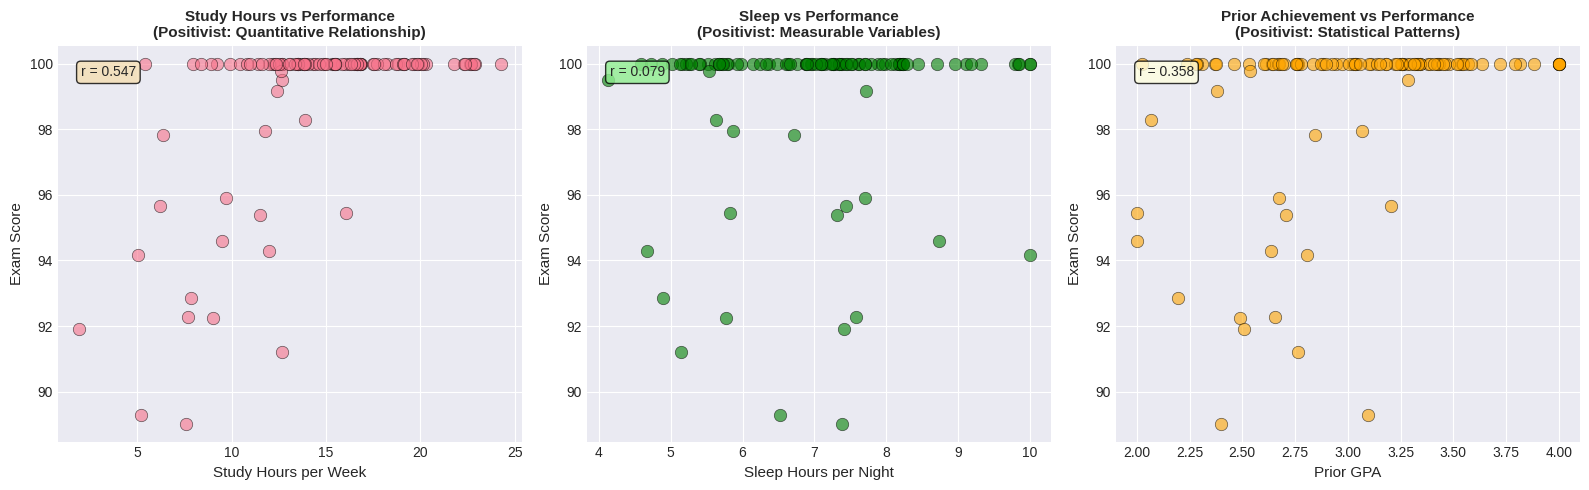
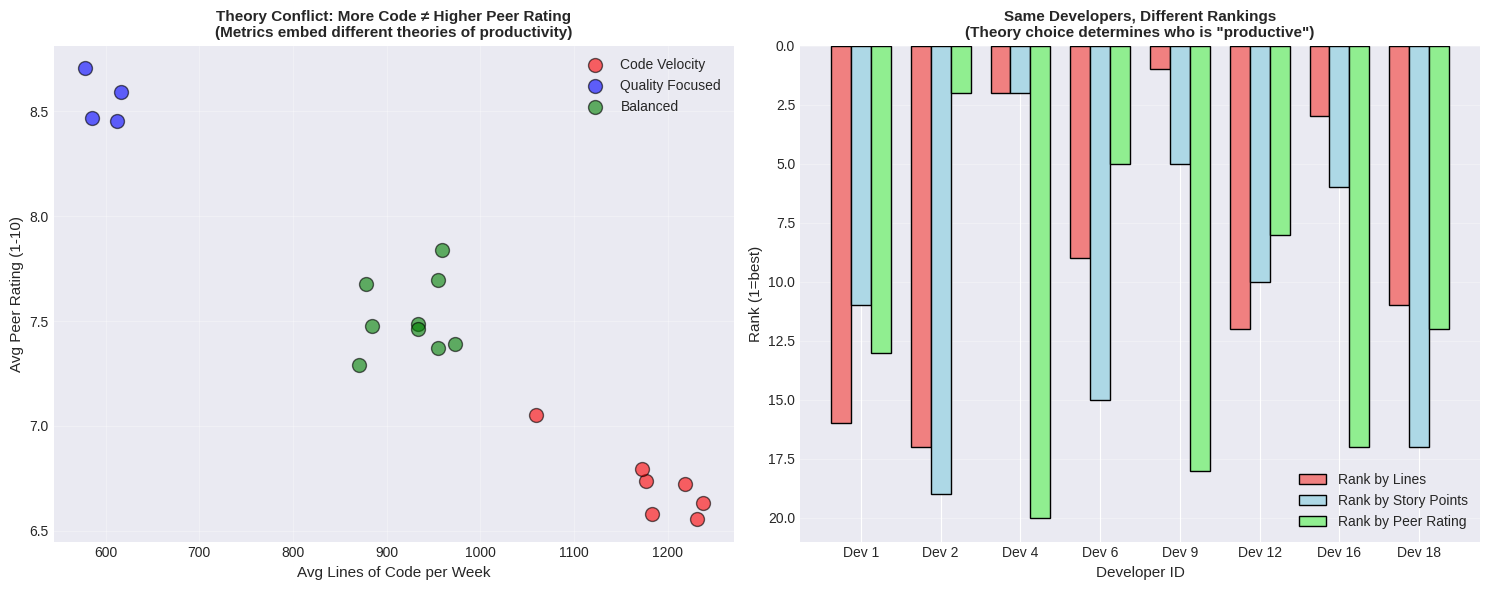
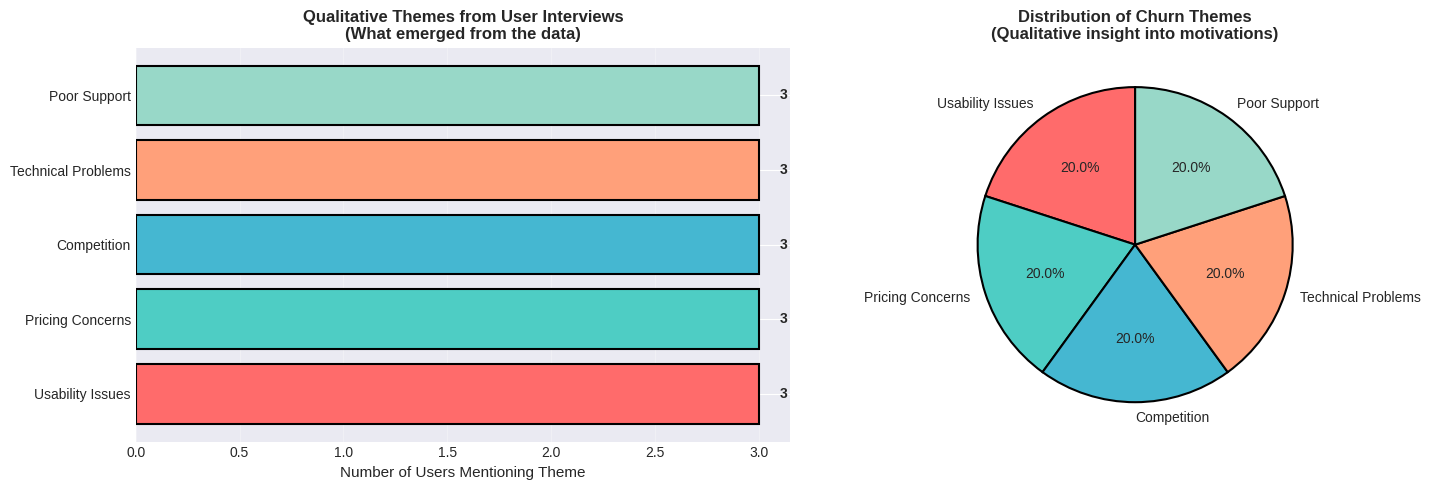

Python code for these plots, in order:
# Standard data science libraries
import numpy as np
import pandas as pd
import matplotlib.pyplot as plt
import seaborn as sns
from scipy import stats

# Configuration for better visualizations
%matplotlib inline
plt.style.use('seaborn-v0_8-darkgrid')
sns.set_palette("husl")

# Set random seeds for reproducibility
np.random.seed(42)

print("✓ Libraries imported successfully!")

# Demonstration: Same research question, different paradigms

# Research Question: "Why do students perform differently on exams?"

# Simulate student data
np.random.seed(42)
n_students = 100

students_data = pd.DataFrame({
    'student_id': range(1, n_students + 1),
    'study_hours': np.random.normal(15, 5, n_students).clip(0, 30),
    'sleep_hours': np.random.normal(7, 1.5, n_students).clip(4, 10),
    'prior_gpa': np.random.normal(3.0, 0.5, n_students).clip(2.0, 4.0),
})

# Generate exam scores based on these factors
students_data['exam_score'] = (
    30 +  # Base score
    students_data['study_hours'] * 2 +  # Study effect
    students_data['sleep_hours'] * 3 +   # Sleep effect
    students_data['prior_gpa'] * 10 +    # Prior achievement
    np.random.normal(0, 5, n_students)   # Random variation
).clip(0, 100)

print("Student Performance Data (First 10 students):")
print("="*70)
print(students_data.head(10).to_string(index=False))

print("\n" + "="*70)
print("How different paradigms approach this data:\n")

print("📊 POSITIVIST APPROACH:")
print("   - Measure variables quantitatively (hours, scores, GPA)")
print("   - Run statistical tests to find relationships")
print("   - Build predictive models")
print("   - Seek generalizable patterns across all students\n")

print("🎭 INTERPRETIVIST APPROACH:")
print("   - Interview students about their study experiences")
print("   - Understand individual contexts and motivations")
print("   - Explore how students perceive their own learning")
print("   - Focus on rich, contextual understanding\n")

print("🔧 PRAGMATIC APPROACH:")
print("   - Use quantitative analysis to identify at-risk students")
print("   - Follow up with qualitative interviews to understand why")
print("   - Combine both to design effective interventions")
print("   - Choose methods based on what helps students succeed")

# Visualize: Positivist approach - seeking patterns through quantification

fig, axes = plt.subplots(1, 3, figsize=(16, 5))

# Plot 1: Study hours vs exam score
axes[0].scatter(students_data['study_hours'], students_data['exam_score'], 
                alpha=0.6, s=80, edgecolors='black', linewidth=0.5)
axes[0].set_xlabel('Study Hours per Week', fontsize=11)
axes[0].set_ylabel('Exam Score', fontsize=11)
axes[0].set_title('Study Hours vs Performance\n(Positivist: Quantitative Relationship)', 
                   fontsize=11, fontweight='bold')

# Add correlation
corr_study = students_data['study_hours'].corr(students_data['exam_score'])
axes[0].text(0.05, 0.95, f'r = {corr_study:.3f}',
             transform=axes[0].transAxes, fontsize=10,
             verticalalignment='top', bbox=dict(boxstyle='round', 
             facecolor='wheat', alpha=0.8))

# Plot 2: Sleep hours vs exam score
axes[1].scatter(students_data['sleep_hours'], students_data['exam_score'], 
                alpha=0.6, s=80, color='green', edgecolors='black', linewidth=0.5)
axes[1].set_xlabel('Sleep Hours per Night', fontsize=11)
axes[1].set_ylabel('Exam Score', fontsize=11)
axes[1].set_title('Sleep vs Performance\n(Positivist: Measurable Variables)', 
                   fontsize=11, fontweight='bold')

corr_sleep = students_data['sleep_hours'].corr(students_data['exam_score'])
axes[1].text(0.05, 0.95, f'r = {corr_sleep:.3f}',
             transform=axes[1].transAxes, fontsize=10,
             verticalalignment='top', bbox=dict(boxstyle='round', 
             facecolor='lightgreen', alpha=0.8))

# Plot 3: Prior GPA vs exam score
axes[2].scatter(students_data['prior_gpa'], students_data['exam_score'], 
                alpha=0.6, s=80, color='orange', edgecolors='black', linewidth=0.5)
axes[2].set_xlabel('Prior GPA', fontsize=11)
axes[2].set_ylabel('Exam Score', fontsize=11)
axes[2].set_title('Prior Achievement vs Performance\n(Positivist: Statistical Patterns)', 
                   fontsize=11, fontweight='bold')

corr_gpa = students_data['prior_gpa'].corr(students_data['exam_score'])
axes[2].text(0.05, 0.95, f'r = {corr_gpa:.3f}',
             transform=axes[2].transAxes, fontsize=10,
             verticalalignment='top', bbox=dict(boxstyle='round', 
             facecolor='lightyellow', alpha=0.8))

plt.tight_layout()
plt.show()

print("\n📊 Positivist Insight: We can measure and quantify relationships between variables.")
print("   But numbers alone don't tell us WHY students study the way they do...")
print("   That's where interpretivist approaches provide deeper understanding.")

# Exercise 1: Categorize research paradigms

scenarios = {
    'A': "ML model predicting employee turnover with 82% accuracy",
    'B': "In-depth interviews with 15 users about cart abandonment",
    'C': "Analytics → Usability testing → A/B tests pipeline",
    'D': "Studying how 'model fairness' meaning shifts across contexts"
}

# TODO: Replace ??? with your answers
# Options: 'Positivist', 'Interpretivist', 'Pragmatic', or combinations

your_analysis = {
    'A': {
        'paradigm': '???',
        'reasoning': '???'
    },
    'B': {
        'paradigm': '???',
        'reasoning': '???'
    },
    'C': {
        'paradigm': '???',
        'reasoning': '???'
    },
    'D': {
        'paradigm': '???',
        'reasoning': '???'
    }
}

# Display your analysis
print("Your Paradigm Analysis:")
print("="*70)
for key, scenario in scenarios.items():
    print(f"\nScenario {key}: {scenario}")
    print(f"Paradigm: {your_analysis[key]['paradigm']}")
    print(f"Reasoning: {your_analysis[key]['reasoning']}")
    print("-"*70)

# Demonstration: How measurement choices embed theory

# Simulate data for 20 developers over 12 weeks
np.random.seed(42)
n_devs = 20
n_weeks = 12

developers = []
for dev_id in range(1, n_devs + 1):
    # Different developer "types" with different strengths
    dev_type = np.random.choice(['code_velocity', 'quality_focused', 'balanced'])
    
    if dev_type == 'code_velocity':
        lines_per_week = np.random.normal(1200, 200, n_weeks)
        story_points = np.random.normal(15, 3, n_weeks)
        peer_rating = np.random.normal(6.5, 1, n_weeks)  # Lower peer rating
    elif dev_type == 'quality_focused':
        lines_per_week = np.random.normal(600, 150, n_weeks)
        story_points = np.random.normal(12, 2, n_weeks)
        peer_rating = np.random.normal(8.5, 0.5, n_weeks)  # High peer rating
    else:  # balanced
        lines_per_week = np.random.normal(900, 150, n_weeks)
        story_points = np.random.normal(13, 2, n_weeks)
        peer_rating = np.random.normal(7.5, 0.8, n_weeks)
    
    developers.append({
        'dev_id': dev_id,
        'dev_type': dev_type,
        'avg_lines_per_week': lines_per_week.mean(),
        'avg_story_points': story_points.mean(),
        'avg_peer_rating': peer_rating.mean()
    })

dev_data = pd.DataFrame(developers)

# Rank developers by each metric
dev_data['rank_by_lines'] = dev_data['avg_lines_per_week'].rank(ascending=False)
dev_data['rank_by_points'] = dev_data['avg_story_points'].rank(ascending=False)
dev_data['rank_by_peers'] = dev_data['avg_peer_rating'].rank(ascending=False)

print("Developer 'Productivity' Rankings (Top 5 by each metric):")
print("="*90)

print("\n📊 Theory 1: Productivity = Lines of Code")
print("-"*90)
top_by_lines = dev_data.nsmallest(5, 'rank_by_lines')[['dev_id', 'dev_type', 'avg_lines_per_week', 'rank_by_lines']]
print(top_by_lines.to_string(index=False))

print("\n📊 Theory 2: Productivity = Story Points Delivered")
print("-"*90)
top_by_points = dev_data.nsmallest(5, 'rank_by_points')[['dev_id', 'dev_type', 'avg_story_points', 'rank_by_points']]
print(top_by_points.to_string(index=False))

print("\n📊 Theory 3: Productivity = Peer Ratings")
print("-"*90)
top_by_peers = dev_data.nsmallest(5, 'rank_by_peers')[['dev_id', 'dev_type', 'avg_peer_rating', 'rank_by_peers']]
print(top_by_peers.to_string(index=False))

print("\n" + "="*90)
print("⚠️  CRITICAL INSIGHT: Different metrics identify different 'top performers'!")
print("    The data doesn't tell us which theory is 'correct'—that requires")
print("    domain knowledge, organizational values, and theoretical framework.")
print("\n    This is what we mean by 'data is theory-laden.'")

# Visualize: Rankings diverge based on measurement theory

fig, axes = plt.subplots(1, 2, figsize=(15, 6))

# Plot 1: Scatter plot of different metrics
for dev_type, color in [('code_velocity', 'red'), ('quality_focused', 'blue'), ('balanced', 'green')]:
    subset = dev_data[dev_data['dev_type'] == dev_type]
    axes[0].scatter(subset['avg_lines_per_week'], subset['avg_peer_rating'],
                   label=dev_type.replace('_', ' ').title(), 
                   s=100, alpha=0.6, color=color, edgecolors='black')

axes[0].set_xlabel('Avg Lines of Code per Week', fontsize=11)
axes[0].set_ylabel('Avg Peer Rating (1-10)', fontsize=11)
axes[0].set_title('Theory Conflict: More Code ≠ Higher Peer Rating\n(Metrics embed different theories of productivity)', 
                  fontsize=11, fontweight='bold')
axes[0].legend()
axes[0].grid(True, alpha=0.3)

# Plot 2: Rank comparison
sample_devs = dev_data.sample(8, random_state=42).sort_values('dev_id')
x = np.arange(len(sample_devs))
width = 0.25

axes[1].bar(x - width, sample_devs['rank_by_lines'], width, 
           label='Rank by Lines', color='lightcoral', edgecolor='black')
axes[1].bar(x, sample_devs['rank_by_points'], width, 
           label='Rank by Story Points', color='lightblue', edgecolor='black')
axes[1].bar(x + width, sample_devs['rank_by_peers'], width, 
           label='Rank by Peer Rating', color='lightgreen', edgecolor='black')

axes[1].set_xlabel('Developer ID', fontsize=11)
axes[1].set_ylabel('Rank (1=best)', fontsize=11)
axes[1].set_title('Same Developers, Different Rankings\n(Theory choice determines who is "productive")', 
                  fontsize=11, fontweight='bold')
axes[1].set_xticks(x)
axes[1].set_xticklabels([f"Dev {id}" for id in sample_devs['dev_id']])
axes[1].legend()
axes[1].invert_yaxis()  # So rank 1 appears at top
axes[1].grid(True, alpha=0.3, axis='y')

plt.tight_layout()
plt.show()

print("\n🔍 Epistemological Lesson:")
print("   Your theoretical framework determines what you measure,")
print("   which determines what you find, which determines what you 'know.'")
print("\n   There is no 'theory-neutral' observation in research!")

# Quantitative Example: Hypothesis Testing

# Research Question: "Does a new feature increase user engagement?"
# Hypothesis: Users with the new feature spend more time on the platform

np.random.seed(42)

# Simulate an A/B test
n_users_per_group = 200

# Control group: Original version (mean engagement = 25 minutes)
control_engagement = np.random.normal(25, 8, n_users_per_group)

# Treatment group: New feature (mean engagement = 28 minutes - TRUE EFFECT)
treatment_engagement = np.random.normal(28, 8, n_users_per_group)

# Create DataFrame
ab_test_data = pd.DataFrame({
    'group': ['Control'] * n_users_per_group + ['Treatment'] * n_users_per_group,
    'engagement_minutes': np.concatenate([control_engagement, treatment_engagement])
})

print("A/B Test: Quantitative Approach")
print("="*70)
print("\nResearch Question: Does the new feature increase engagement?")
print("\nDescriptive Statistics:")
print("-"*70)
summary = ab_test_data.groupby('group')['engagement_minutes'].agg([
    ('Mean', 'mean'),
    ('Std Dev', 'std'),
    ('Min', 'min'),
    ('Max', 'max'),
    ('Count', 'count')
])
print(summary)

# Hypothesis test
control = ab_test_data[ab_test_data['group'] == 'Control']['engagement_minutes']
treatment = ab_test_data[ab_test_data['group'] == 'Treatment']['engagement_minutes']

t_stat, p_value = stats.ttest_ind(control, treatment)

# Effect size (Cohen's d)
cohens_d = (treatment.mean() - control.mean()) / np.sqrt(
    ((len(control) - 1) * control.std()**2 + (len(treatment) - 1) * treatment.std()**2) / 
    (len(control) + len(treatment) - 2)
)

print("\nHypothesis Test Results:")
print("-"*70)
print(f"Null Hypothesis (H₀): No difference in engagement between groups")
print(f"Alternative Hypothesis (H₁): Treatment group has higher engagement")
print(f"\nT-statistic: {t_stat:.4f}")
print(f"P-value: {p_value:.4f}")
print(f"Cohen's d (effect size): {cohens_d:.4f}")

alpha = 0.05
if p_value < alpha:
    print(f"\n✅ RESULT: Reject H₀ (p < {alpha})")
    print(f"   The new feature DOES increase engagement significantly.")
    print(f"   Treatment group engaged {treatment.mean() - control.mean():.2f} minutes more on average.")
else:
    print(f"\n❌ RESULT: Fail to reject H₀ (p >= {alpha})")
    print(f"   No significant difference detected.")

print("\n" + "="*70)
print("This is QUANTITATIVE research:")
print("  ✓ Numerical measurements")
print("  ✓ Statistical hypothesis testing")
print("  ✓ Objective comparison")
print("  ✓ Generalizable conclusion")
print("\n  But we still don't know WHY users engaged more...")
print("  That would require QUALITATIVE methods!")

# Qualitative Example: Thematic Analysis of User Feedback

# Simulated user interview responses about why they use a product less
user_feedback = [
    "The interface is confusing. I can never find what I need quickly.",
    "It's just too expensive for what I get. Not worth the monthly cost.",
    "I found a competitor that's easier to use and has better support.",
    "The app crashes too often on my phone. Very frustrating.",
    "Customer service takes forever to respond. I feel ignored.",
    "The features I need are buried in menus. It's not intuitive.",
    "Pricing went up but I don't see any new value.",
    "Other tools integrate better with my existing workflow.",
    "Loading times are terrible. I'm wasting time waiting.",
    "Support team doesn't understand my questions. Communication gap.",
    "The navigation is illogical. I have to click too many times.",
    "Subscription feels like a rip-off now. Considering canceling.",
    "Competitor has more features for less money.",
    "Technical issues keep happening. Lost trust in reliability.",
    "When I contact support, responses are generic and unhelpful."
]

# Qualitative analysis: Identify themes
# In real research, this would be done systematically with coding software

themes = {
    'Usability Issues': [0, 5, 10],  # Indices of feedback matching this theme
    'Pricing Concerns': [1, 6, 11],
    'Competition': [2, 7, 12],
    'Technical Problems': [3, 8, 13],
    'Poor Support': [4, 9, 14]
}

print("Qualitative Thematic Analysis: User Churn Interviews")
print("="*70)
print("\nResearch Question: Why are users reducing their engagement?")
print("Method: Semi-structured interviews with 15 users\n")

print("Identified Themes:")
print("-"*70)

for theme, indices in themes.items():
    print(f"\n📋 Theme: {theme}")
    print(f"   Frequency: {len(indices)}/{len(user_feedback)} responses ({len(indices)/len(user_feedback)*100:.1f}%)")
    print(f"   Example quotes:")
    for idx in indices[:2]:  # Show first 2 examples
        print(f"      → \"{user_feedback[idx]}\"")

print("\n" + "="*70)
print("This is QUALITATIVE research:")
print("  ✓ Rich contextual data (user's own words)")
print("  ✓ Thematic patterns emerge from data")
print("  ✓ Explains WHY users are leaving")
print("  ✓ Provides actionable insights")
print("\n  But how prevalent are these issues across all users?")
print("  That would require QUANTITATIVE methods!")

# Visualize qualitative findings

theme_names = list(themes.keys())
theme_counts = [len(indices) for indices in themes.values()]

fig, axes = plt.subplots(1, 2, figsize=(15, 5))

# Bar chart of themes
colors = ['#FF6B6B', '#4ECDC4', '#45B7D1', '#FFA07A', '#98D8C8']
axes[0].barh(theme_names, theme_counts, color=colors, edgecolor='black', linewidth=1.5)
axes[0].set_xlabel('Number of Users Mentioning Theme', fontsize=11)
axes[0].set_title('Qualitative Themes from User Interviews\n(What emerged from the data)', 
                  fontsize=12, fontweight='bold')
axes[0].grid(True, axis='x', alpha=0.3)

# Add value labels
for i, (count, theme) in enumerate(zip(theme_counts, theme_names)):
    axes[0].text(count + 0.1, i, f'{count}', va='center', fontsize=10, fontweight='bold')

# Pie chart
axes[1].pie(theme_counts, labels=theme_names, colors=colors, autopct='%1.1f%%',
           startangle=90, wedgeprops={'edgecolor': 'black', 'linewidth': 1.5})
axes[1].set_title('Distribution of Churn Themes\n(Qualitative insight into motivations)', 
                  fontsize=12, fontweight='bold')

plt.tight_layout()
plt.show()

print("\n💡 Key Qualitative Insights:")
print("   1. Usability, pricing, and competition are equally important")
print("   2. Technical reliability is a major concern")
print("   3. Support quality impacts retention")
print("\n   These insights guide WHERE to focus quantitative measurement!")

# Demonstration: Mixed Methods in Practice

# Scenario: Understanding why a new app feature has low adoption

print("Mixed Methods Case Study: Feature Adoption Analysis")
print("="*70)
print("\nBusiness Problem: New 'Smart Recommendations' feature has only 15% adoption")
print("Goal: Understand why and how to improve\n")

print("PHASE 1: QUANTITATIVE (What is happening?)")
print("-"*70)

# Simulated usage data
np.random.seed(42)
n_users = 1000

usage_data = pd.DataFrame({
    'user_id': range(1, n_users + 1),
    'used_feature': np.random.choice([True, False], n_users, p=[0.15, 0.85]),
    'app_tenure_months': np.random.randint(1, 36, n_users),
    'technical_skill': np.random.choice(['Low', 'Medium', 'High'], n_users, p=[0.3, 0.5, 0.2]),
    'platform': np.random.choice(['iOS', 'Android', 'Web'], n_users, p=[0.4, 0.4, 0.2])
})

# Quantitative analysis
adoption_rate = usage_data['used_feature'].mean() * 100
print(f"Overall adoption rate: {adoption_rate:.1f}%")
print("\nAdoption by user segment:")

by_skill = usage_data.groupby('technical_skill')['used_feature'].apply(
    lambda x: f"{x.mean()*100:.1f}%"
)
print(f"  Technical Skill:")
for skill, rate in by_skill.items():
    print(f"    {skill}: {rate}")

by_platform = usage_data.groupby('platform')['used_feature'].apply(
    lambda x: f"{x.mean()*100:.1f}%"
)
print(f"\n  Platform:")
for platform, rate in by_platform.items():
    print(f"    {platform}: {rate}")

print("\n📊 Quantitative Findings:")
print("   - Adoption is low overall (15%)")
print("   - Varies by technical skill and platform")
print("   - BUT we don't know WHY...")

print("\n" + "="*70)
print("PHASE 2: QUALITATIVE (Why is this happening?)")
print("-"*70)

# Simulated interview themes from 15 users
interview_themes = {
    "Didn't know feature existed": 6,
    "Couldn't find it in interface": 4,
    "Tried it but recommendations weren't relevant": 3,
    "Prefer making own choices": 2
}

print("Conducted 15 in-depth user interviews\n")
print("Themes that emerged:")
for theme, count in interview_themes.items():
    print(f"  → {theme}: {count} users")

print("\n💬 Qualitative Findings:")
print("   - Awareness is the primary issue (6/15)")
print("   - Discoverability is secondary (4/15)")
print("   - Quality concerns exist but less common (3/15)")
print("   - Some users prefer manual control (2/15)")

print("\n" + "="*70)
print("PHASE 3: INTEGRATION (Complete Understanding)")
print("-"*70)
print("\n🔬 Mixed Methods Insights:")
print("\n  Quantitative told us:")
print("    → Adoption is 15% overall")
print("    → Lower on mobile platforms")
print("    → Lower for less technical users")
print("\n  Qualitative explained:")
print("    → Most users don't know the feature exists")
print("    → Mobile UI makes it hard to discover")
print("    → Less technical users less likely to explore")
print("\n  Combined recommendation:")
print("    ✅ Add onboarding tutorial (addresses awareness)")
print("    ✅ Improve mobile UI prominence (addresses discoverability)")
print("    ✅ A/B test recommendation quality (addresses relevance)")
print("\n  This is STRONGER than either method alone!")

# Exercise 3: Design your mixed methods study

mixed_methods_design = {
    'research_question': "How can we improve student engagement in online courses?",
    
    'chosen_design': "???",  # Convergent, Explanatory Sequential, or Exploratory Sequential
    
    'rationale': """
    I chose this design because...
    (Replace with your reasoning)
    """,
    
    'quantitative_component': {
        'data_to_collect': "???",
        'method': "???",
        'sample_size': "???",
        'analysis_approach': "???"
    },
    
    'qualitative_component': {
        'data_to_collect': "???",
        'method': "???",
        'sample_size': "???",
        'analysis_approach': "???"
    },
    
    'integration_plan': """
    I will integrate the findings by...
    (Replace with your integration strategy)
    """,
    
    'unique_insights': """
    The mixed methods approach will provide unique insights that neither
    method alone could provide, such as...
    (Replace with your expected insights)
    """
}

# Display your design
print("Your Mixed Methods Study Design")
print("="*70)
print(f"\nResearch Question: {mixed_methods_design['research_question']}")
print(f"\nChosen Design: {mixed_methods_design['chosen_design']}")
print(f"\nRationale:\n{mixed_methods_design['rationale']}")
print("\nQuantitative Component:")
for key, value in mixed_methods_design['quantitative_component'].items():
    print(f"  {key.replace('_', ' ').title()}: {value}")
print("\nQualitative Component:")
for key, value in mixed_methods_design['qualitative_component'].items():
    print(f"  {key.replace('_', ' ').title()}: {value}")
print(f"\nIntegration Plan:\n{mixed_methods_design['integration_plan']}")
print(f"\nUnique Insights:\n{mixed_methods_design['unique_insights']}")